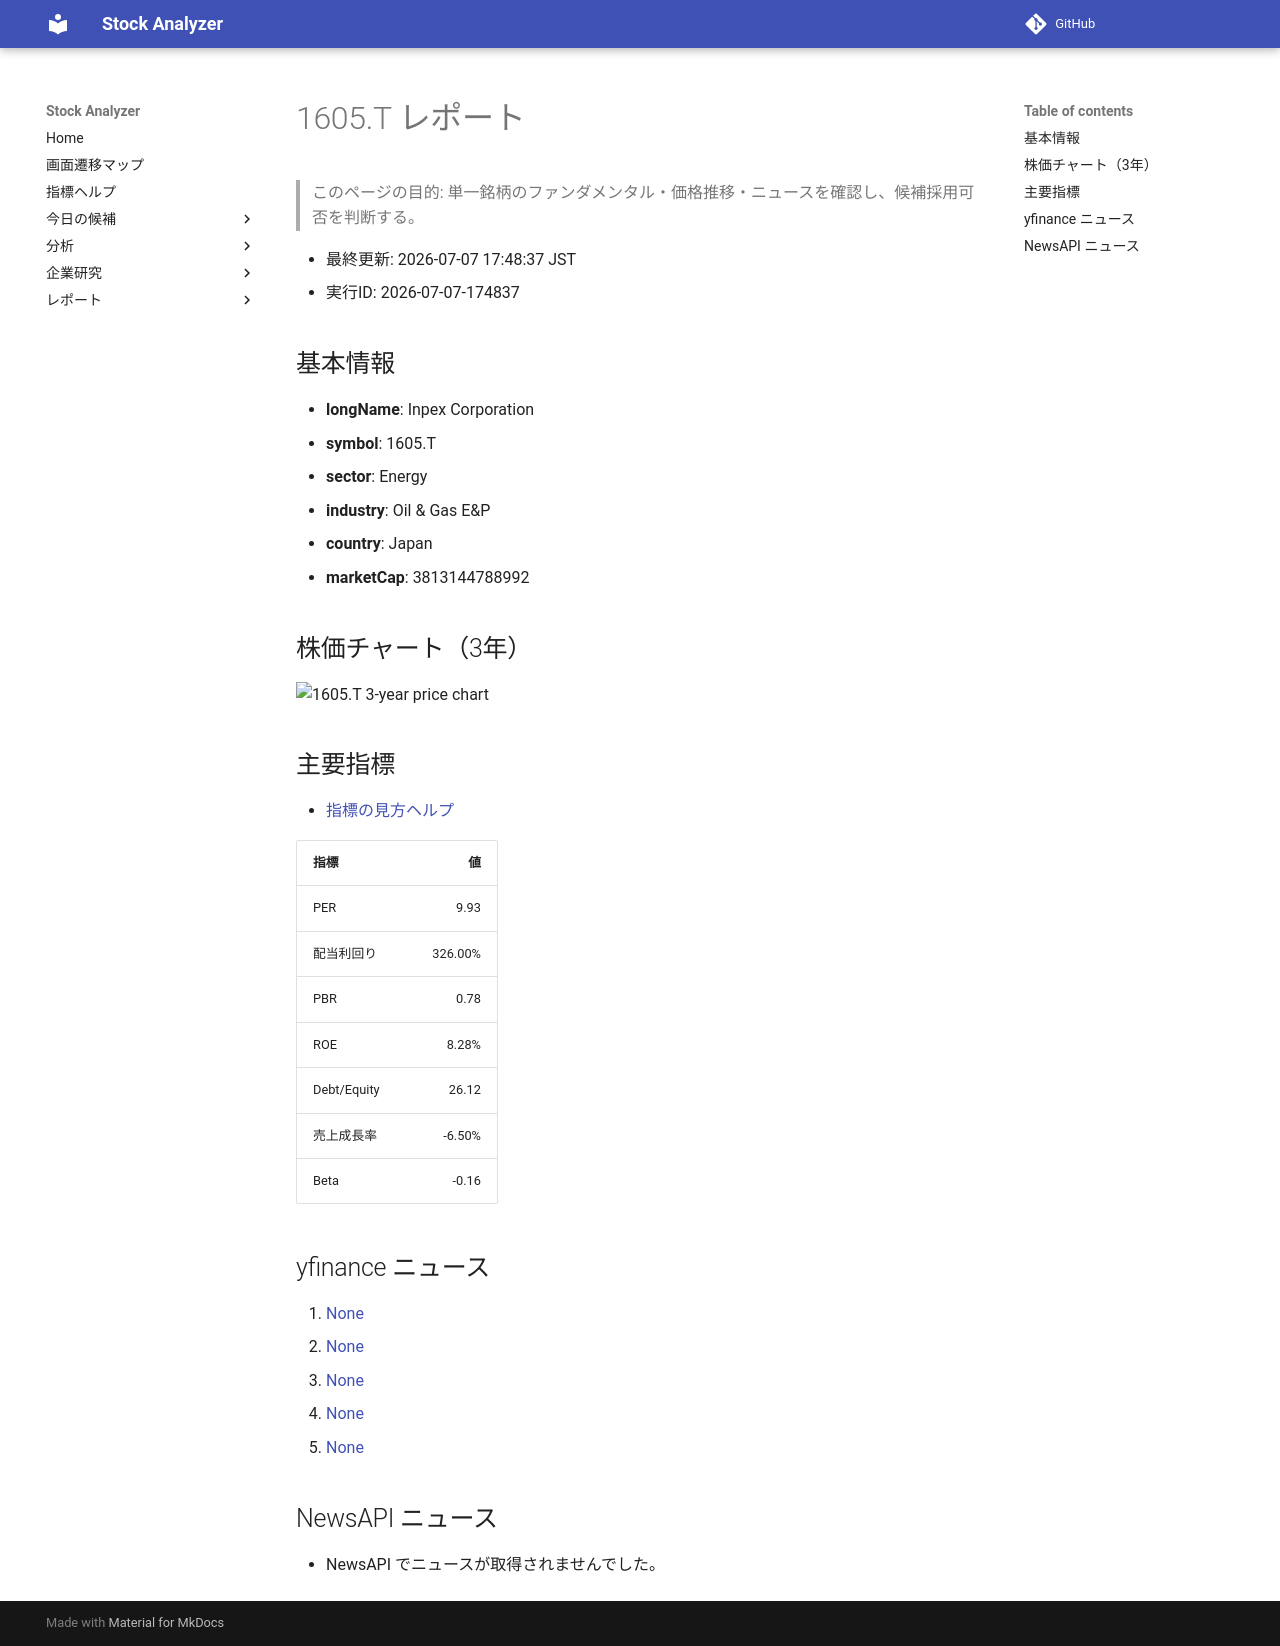

repository: Yumi-note/Making-APP · page: reports/2026-07-07/174837/1605_T/index.html · generator: mkdocs

# 1605.T レポート

> このページの目的: 単一銘柄のファンダメンタル・価格推移・ニュースを確認し、候補採用可否を判断する。

- 最終更新: 2026-07-07 17:48:37 JST
- 実行ID: 2026-07-07-174837

## 基本情報

- **longName**: Inpex Corporation
- **symbol**: 1605.T
- **sector**: Energy
- **industry**: Oil & Gas E&P
- **country**: Japan
- **marketCap**: 3813144788992

## 株価チャート（3年）

![1605.T 3-year price chart](1605_T_3y.png)

## 主要指標

- [指標の見方ヘルプ](../../../../indicators.md)

| 指標 | 値 |
|---|---:|
| PER | 9.93 |
| 配当利回り | 326.00% |
| PBR | 0.78 |
| ROE | 8.28% |
| Debt/Equity | 26.12 |
| 売上成長率 | -6.50% |
| Beta | -0.16 |

## yfinance ニュース

1. [None](None)
2. [None](None)
3. [None](None)
4. [None](None)
5. [None](None)

## NewsAPI ニュース

- NewsAPI でニュースが取得されませんでした。
